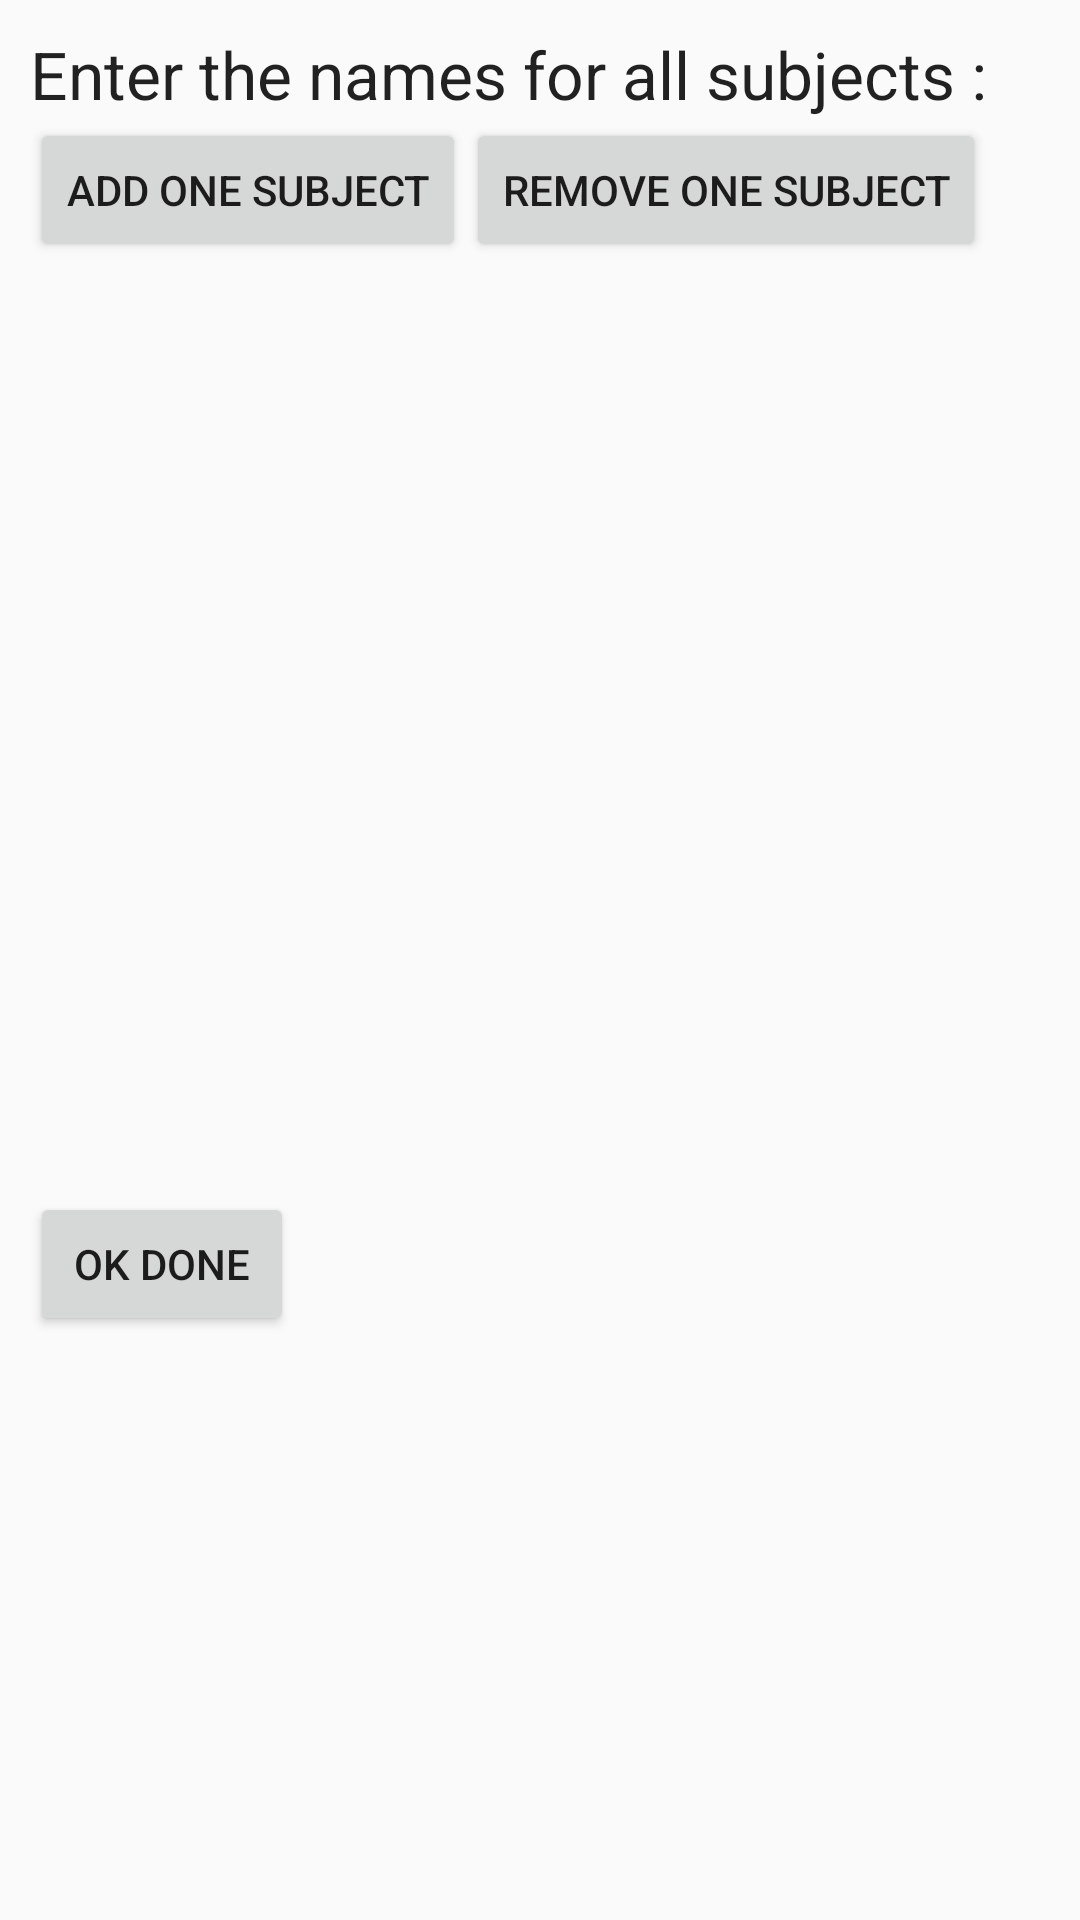

Android layout source for this screen:
<!-- AndroidManifest.xml: application theme MyAppTheme -->
<!-- res/layout/activity_time_table_taking_.xml -->
<?xml version="1.0" encoding="utf-8"?>
<LinearLayout xmlns:android="http://schemas.android.com/apk/res/android"
    android:id="@+id/layout_root"
    android:layout_width="match_parent"
    android:layout_height="match_parent"
    android:orientation="vertical"
    android:padding="10dp" >

    <TextView
        android:id="@+id/textView1"
        android:layout_width="wrap_content"
        android:layout_height="wrap_content"
        android:text="Enter the names for all subjects : "
        android:textAppearance="?android:attr/textAppearanceLarge" />

    <LinearLayout
        android:layout_width="match_parent"
        android:layout_height="wrap_content"
        android:orientation="horizontal">

        <Button
            android:id="@+id/butt_add_sub"
            android:layout_width="wrap_content"
            android:layout_height="wrap_content"
            android:text="add one subject"/>

        <Button
        android:id="@+id/butt_remove_sub"
        android:layout_width="wrap_content"
        android:layout_height="wrap_content"
        android:text="remove one subject"/>
    </LinearLayout>

♣


    <ScrollView
        android:layout_width="match_parent"
        android:layout_height="310dp">


    <LinearLayout
        android:id="@+id/LL_IN_XML_TO_expand"
        android:layout_width="match_parent"
        android:layout_height="310dp"
        android:orientation="vertical">
    </LinearLayout>

    </ScrollView>

    <Button
        android:id="@+id/butt_OK"
        android:layout_width="wrap_content"
        android:layout_height="wrap_content"
        android:text="ok done"/>




</LinearLayout>
<!-- resources referenced by this layout -->
<resources>
  <style name="MyAppTheme" parent="Theme.AppCompat.Light.NoActionBar">
          
          <item name="colorPrimary">#ffffff</item>
          <item name="colorPrimaryDark">@color/grey</item>
          <item name="colorAccent">@color/cardview_light_background</item>
      </style>
  <color name="grey">#1250</color>
</resources>
